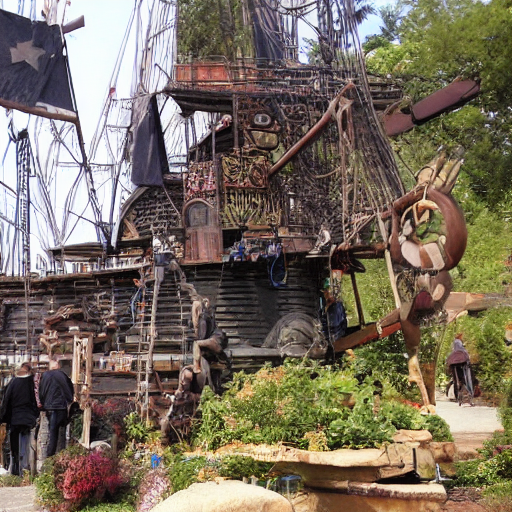
Generation parameters embedded in this image by AUTOMATIC1111 Stable Diffusion web UI or a fork of it (Forge, ...) (PNG 'parameters' text chunk):
pirate ship, a ship that is manned by pirates
Steps: 50, Sampler: DDIM, CFG scale: 2, Seed: 1947272, Size: 512x512, Model hash: fe4efff1e1, Model: sd-v1-4, Version: v1.7.0